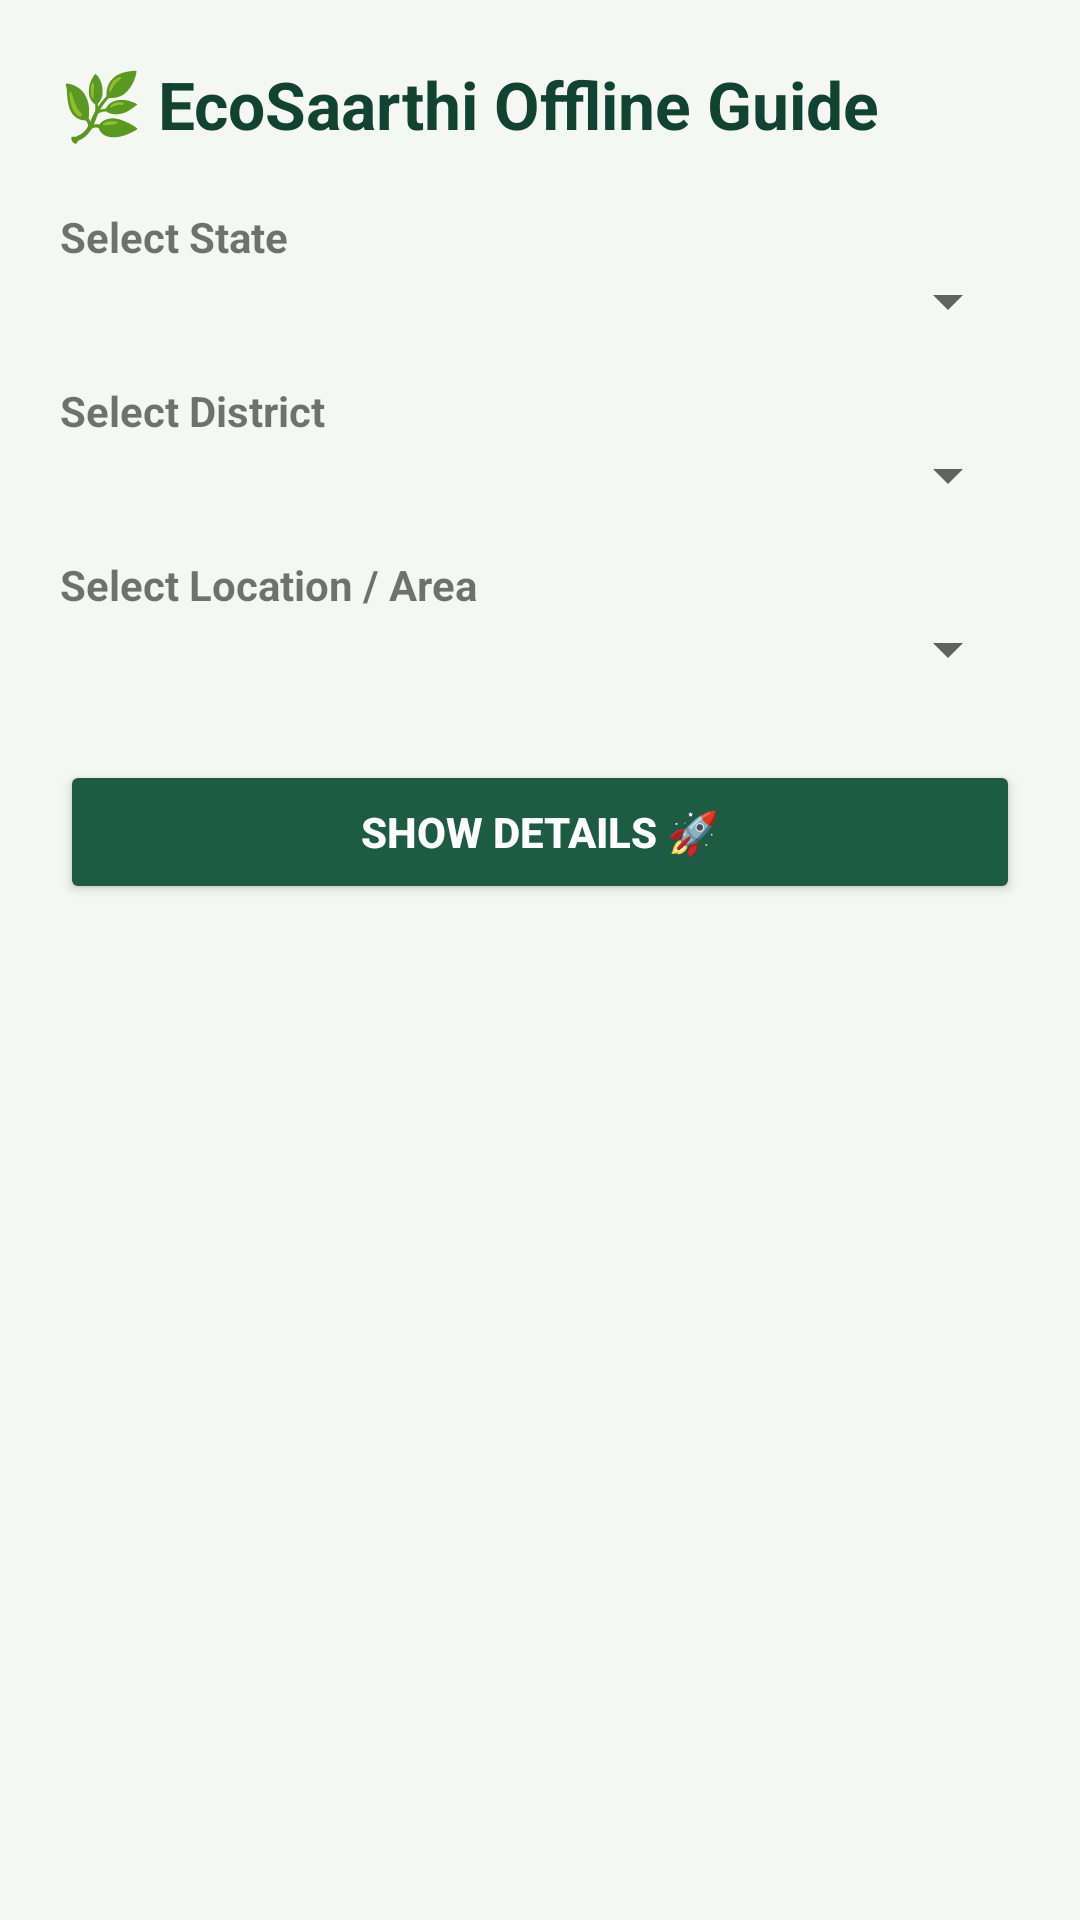

Write the Android layout XML for this screen, with the resource values it uses.
<!-- AndroidManifest.xml: application theme Theme.AppCompat.Light.NoActionBar -->
<!-- res/layout/activity_offline.xml -->
<?xml version="1.0" encoding="utf-8"?>
<ScrollView xmlns:android="http://schemas.android.com/apk/res/android"
    android:layout_width="match_parent"
    android:layout_height="match_parent"
    android:background="#F4F7F2">

    <LinearLayout
        android:layout_width="match_parent"
        android:layout_height="wrap_content"
        android:orientation="vertical"
        android:padding="20dp">

        
        <TextView
            android:layout_width="wrap_content"
            android:layout_height="wrap_content"
            android:text="🌿 EcoSaarthi Offline Guide"
            android:textSize="22sp"
            android:textStyle="bold"
            android:textColor="#114232"
            android:layout_marginBottom="20dp"/>

        
        <TextView
            android:layout_width="wrap_content"
            android:layout_height="wrap_content"
            android:text="Select State"
            android:textStyle="bold"/>

        <Spinner
            android:id="@+id/stateSpinner"
            android:layout_width="match_parent"
            android:layout_height="wrap_content"
            android:layout_marginBottom="15dp"/>

        
        <TextView
            android:layout_width="wrap_content"
            android:layout_height="wrap_content"
            android:text="Select District"
            android:textStyle="bold"/>

        <Spinner
            android:id="@+id/districtSpinner"
            android:layout_width="match_parent"
            android:layout_height="wrap_content"
            android:layout_marginBottom="15dp"/>

        
        <TextView
            android:layout_width="wrap_content"
            android:layout_height="wrap_content"
            android:text="Select Location / Area"
            android:textStyle="bold"/>

        <Spinner
            android:id="@+id/placeSpinner"
            android:layout_width="match_parent"
            android:layout_height="wrap_content"
            android:layout_marginBottom="25dp"/>

        
        <Button
            android:id="@+id/showBtn"
            android:layout_width="match_parent"
            android:layout_height="wrap_content"
            android:text="Show Details 🚀"
            android:textStyle="bold"
            android:backgroundTint="#1E5B45"
            android:textColor="#FFFFFF"/>

    </LinearLayout>

</ScrollView>
<!-- resources referenced by this layout -->
<resources>

</resources>
